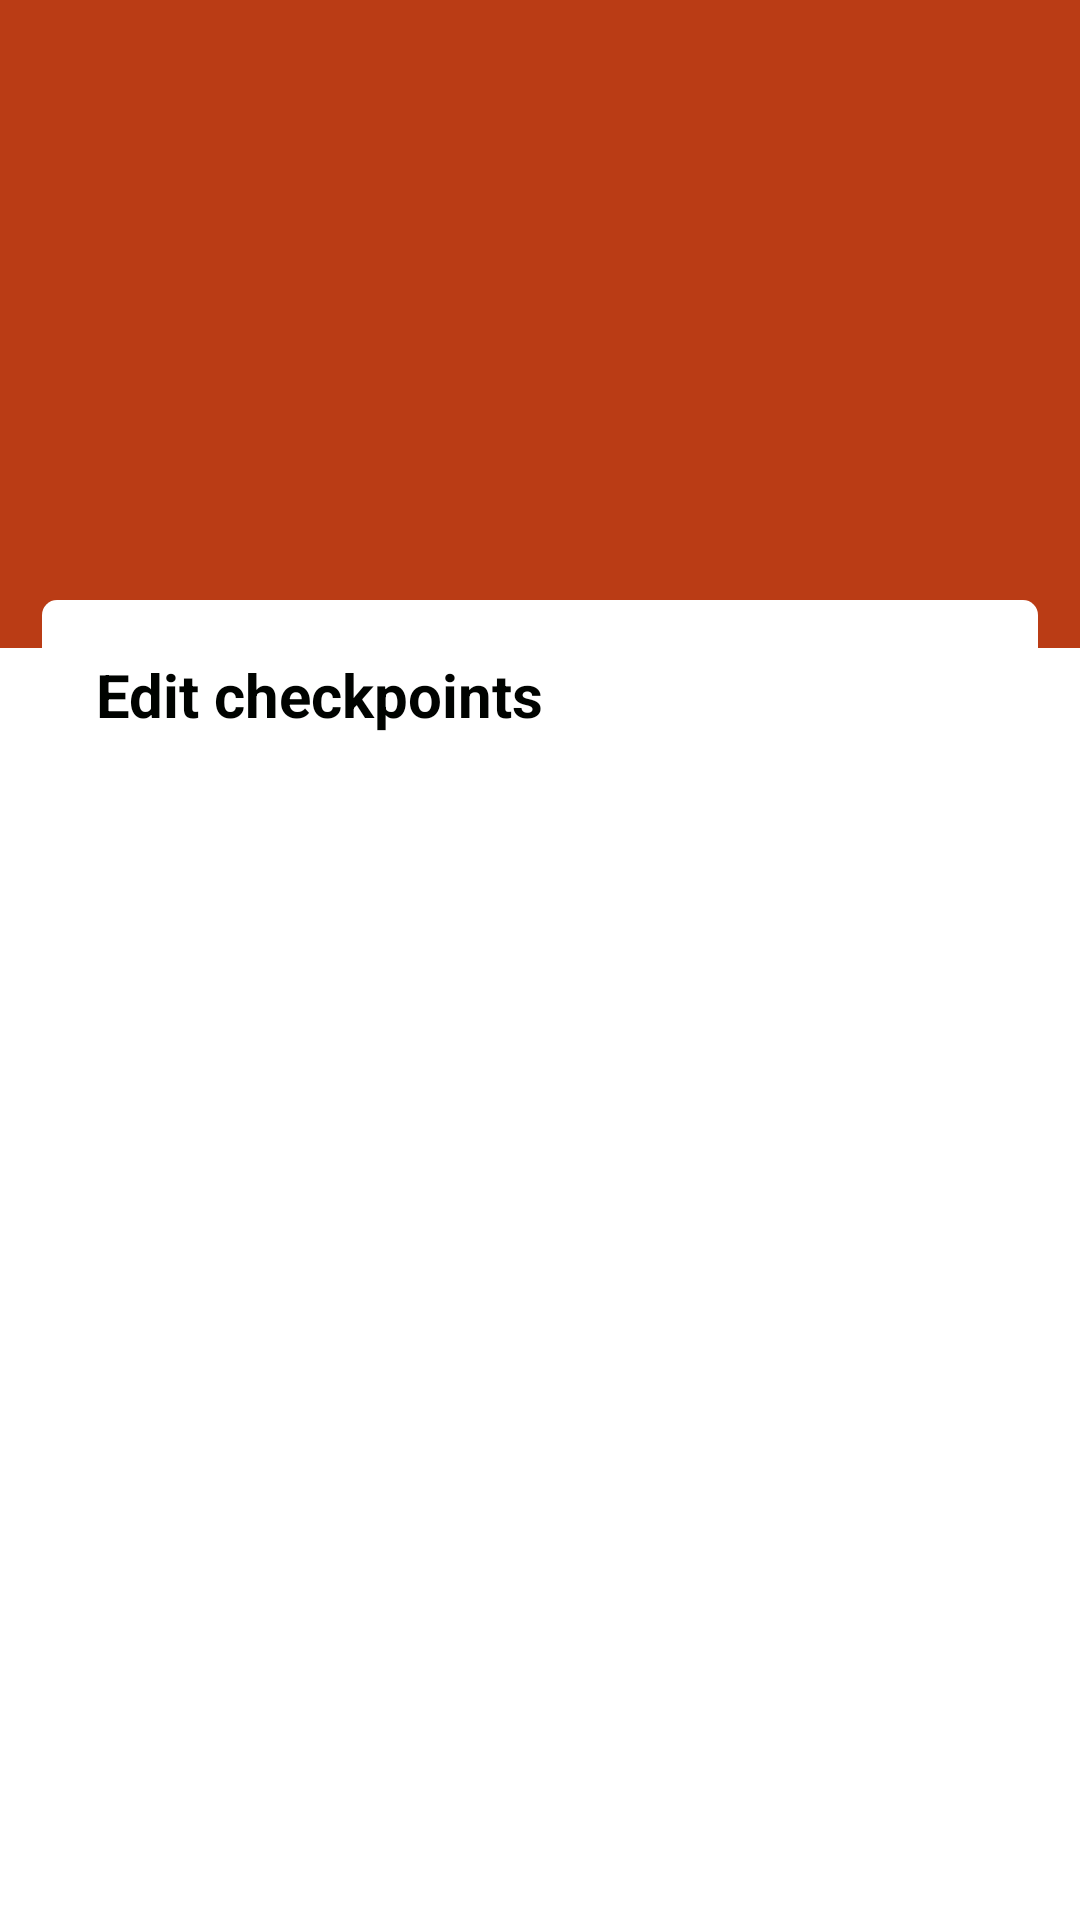

Reconstruct the res/layout file that produces this screen, plus the resources it refers to.
<!-- AndroidManifest.xml: fallback theme Theme.MaterialComponents.DayNight.NoActionBar -->
<!-- res/layout/fragment_distance_editor.xml -->
<?xml version="1.0" encoding="utf-8"?>
<androidx.constraintlayout.motion.widget.MotionLayout xmlns:android="http://schemas.android.com/apk/res/android"
    xmlns:app="http://schemas.android.com/apk/res-auto"
    xmlns:tools="http://schemas.android.com/tools"
    android:layout_width="match_parent"
    android:layout_height="match_parent"
    app:layoutDescription="@xml/fragment_edit_distance_motions_scene"
    tools:context="com.gmail.maystruks08.nfcruntracker.ui.main.MainScreenFragment">

    <androidx.appcompat.widget.Toolbar
        android:id="@+id/toolbar"
        android:layout_width="match_parent"
        android:layout_height="@dimen/toolbar_size"
        android:background="@color/colorPrimary"
        android:theme="@style/ThemeOverlay.AppCompat.Dark.ActionBar"
        app:layout_collapseMode="pin"
        app:layout_constraintEnd_toEndOf="parent"
        app:layout_constraintStart_toStartOf="parent"
        app:layout_constraintTop_toTopOf="parent"
        app:popupTheme="@style/ThemeOverlay.AppCompat.Dark" />

    <View
        android:id="@+id/view_background"
        android:layout_width="match_parent"
        android:layout_height="100dp"
        android:background="@color/colorPrimary"
        app:layout_constraintStart_toStartOf="parent"
        app:layout_constraintTop_toBottomOf="@id/toolbar" />

    <androidx.recyclerview.widget.RecyclerView
        android:id="@+id/rvDistanceType"
        android:layout_width="0dp"
        android:layout_height="50dp"
        android:orientation="horizontal"
        android:scrollbarAlwaysDrawHorizontalTrack="true"
        app:layoutManager="androidx.recyclerview.widget.LinearLayoutManager"
        app:layout_constraintBottom_toBottomOf="@id/view_background"
        app:layout_constraintEnd_toEndOf="@id/view_card"
        app:layout_constraintStart_toStartOf="@id/view_card"
        app:layout_constraintTop_toBottomOf="@id/toolbar"
        tools:listitem="@layout/item_distance_edit" />

    <View
        android:id="@+id/view_card"
        android:layout_width="match_parent"
        android:layout_height="0dp"
        android:layout_marginStart="@dimen/margin_m"
        android:layout_marginEnd="@dimen/margin_m"
        android:layout_marginBottom="@dimen/margin_m"
        android:background="@drawable/bg_corner_white"
        app:layout_constraintBottom_toBottomOf="parent"
        app:layout_constraintTop_toBottomOf="@+id/rvDistanceType" />

    <TextView
        android:id="@+id/tvEditCheckpointsLabel"
        style="@style/TextL"
        android:layout_width="wrap_content"
        android:layout_height="wrap_content"
        android:layout_marginStart="@dimen/margin_m"
        android:layout_marginTop="@dimen/margin_m"
        android:text="Edit checkpoints"
        android:textStyle="bold"
        app:layout_constraintStart_toStartOf="@id/view_card"
        app:layout_constraintTop_toTopOf="@id/view_card" />

    <androidx.recyclerview.widget.RecyclerView
        android:id="@+id/rvDistanceCheckpoints"
        android:layout_width="0dp"
        android:layout_height="0dp"
        android:orientation="vertical"
        app:layoutManager="androidx.recyclerview.widget.LinearLayoutManager"
        app:layout_constraintBottom_toBottomOf="@id/view_card"
        app:layout_constraintLeft_toLeftOf="@id/view_card"
        app:layout_constraintRight_toRightOf="@id/view_card"
        app:layout_constraintTop_toBottomOf="@+id/tvCurrentCheckpoint"
        tools:listitem="@layout/item_edit_checkpoint" />

</androidx.constraintlayout.motion.widget.MotionLayout>
<!-- res/layout/item_distance_edit.xml (included above) -->
<?xml version="1.0" encoding="utf-8"?>
<com.gmail.maystruks08.nfcruntracker.ui.views.CustomConstraintLayout xmlns:android="http://schemas.android.com/apk/res/android"
    xmlns:app="http://schemas.android.com/apk/res-auto"
    android:id="@+id/distanceCard"
    android:layout_width="140dp"
    android:layout_height="110dp"
    android:text="@string/male"
    app:backgroundColor="@color/colorAccent"
    app:cornerAll="6dp">

    <TextView
        android:id="@+id/tvDistanceName"
        android:layout_width="0dp"
        android:layout_height="wrap_content"
        android:layout_marginStart="@dimen/margin_min"
        android:layout_marginTop="@dimen/margin_s"
        android:layout_marginEnd="@dimen/margin_min"
        android:textColor="@color/colorWhite"
        android:textSize="@dimen/text_m"
        app:layout_constraintBottom_toBottomOf="@+id/chartView"
        app:layout_constraintEnd_toEndOf="parent"
        app:layout_constraintStart_toStartOf="parent"
        app:layout_constraintTop_toTopOf="parent" />

    <EditText
        android:id="@+id/etDistanceName"
        android:layout_width="0dp"
        android:layout_height="wrap_content"
        android:layout_marginStart="@dimen/margin_min"
        android:layout_marginTop="@dimen/margin_min"
        android:layout_marginEnd="@dimen/margin_min"
        android:background="@drawable/edit_text_bg"
        android:padding="@dimen/margin_min"
        android:textColor="@color/colorBlack"
        android:textSize="@dimen/text_m"
        android:visibility="gone"
        app:layout_constraintBottom_toBottomOf="@+id/chartView"
        app:layout_constraintEnd_toEndOf="parent"
        app:layout_constraintStart_toStartOf="parent"
        app:layout_constraintTop_toTopOf="parent" />

    <ImageView
        android:id="@+id/ivEditDistance"
        android:layout_width="wrap_content"
        android:layout_height="wrap_content"
        android:layout_margin="@dimen/margin_xs"
        app:layout_constraintBottom_toBottomOf="parent"
        app:layout_constraintEnd_toEndOf="parent" />

</com.gmail.maystruks08.nfcruntracker.ui.views.CustomConstraintLayout>
<!-- res/layout/item_edit_checkpoint.xml (included above) -->
<?xml version="1.0" encoding="utf-8"?>
<androidx.cardview.widget.CardView xmlns:android="http://schemas.android.com/apk/res/android"
    xmlns:app="http://schemas.android.com/apk/res-auto"
    xmlns:tools="http://schemas.android.com/tools"
    android:layout_width="match_parent"
    app:cardCornerRadius="@dimen/cardview_default_radius"
    app:cardElevation="@dimen/transition_s"
    android:layout_height="50dp">

    <androidx.constraintlayout.widget.ConstraintLayout
        android:layout_width="match_parent"
        android:layout_height="match_parent">


        <ImageView
            android:id="@+id/ivCheckpointState"
            android:layout_width="wrap_content"
            android:layout_height="wrap_content"
            android:layout_marginStart="@dimen/margin_l"
            app:layout_constraintBottom_toBottomOf="parent"
            app:layout_constraintStart_toStartOf="parent"
            app:layout_constraintTop_toTopOf="parent" />

        <View
            android:id="@+id/topView"
            android:layout_width="3dp"
            android:layout_height="0dp"
            android:background="@color/colorAccent"
            app:layout_constraintBottom_toTopOf="@id/ivCheckpointState"
            app:layout_constraintEnd_toEndOf="@+id/ivCheckpointState"
            app:layout_constraintStart_toStartOf="@+id/ivCheckpointState"
            app:layout_constraintTop_toTopOf="parent" />

        <View
            android:id="@+id/bottomView"
            android:layout_width="3dp"
            android:layout_height="0dp"
            android:background="@color/colorAccent"
            app:layout_constraintBottom_toBottomOf="parent"
            app:layout_constraintEnd_toEndOf="@+id/ivCheckpointState"
            app:layout_constraintStart_toStartOf="@+id/ivCheckpointState"
            app:layout_constraintTop_toBottomOf="@+id/ivCheckpointState" />

        <TextView
            android:id="@+id/tvCheckpointName"
            style="@style/TextM"
            android:layout_width="0dp"
            android:layout_height="wrap_content"
            android:layout_marginStart="@dimen/margin_m"
            android:layout_marginEnd="@dimen/margin_m"
            app:layout_constraintBottom_toBottomOf="parent"
            app:layout_constraintEnd_toStartOf="@+id/ivSaveCheckpointChanges"
            app:layout_constraintStart_toEndOf="@+id/ivCheckpointState"
            app:layout_constraintTop_toTopOf="parent" />

        <EditText
            android:id="@+id/etCheckpointName"
            style="@style/TextM"
            android:layout_width="0dp"
            android:layout_height="wrap_content"
            android:layout_marginStart="@dimen/margin_m"
            android:layout_marginEnd="@dimen/margin_m"
            android:textColorHint="@color/colorGrey"
            android:visibility="gone"
            app:layout_constraintBottom_toBottomOf="parent"
            app:layout_constraintEnd_toStartOf="@+id/ivSaveCheckpointChanges"
            app:layout_constraintStart_toEndOf="@+id/ivCheckpointState"
            app:layout_constraintTop_toTopOf="parent" />

        <com.google.android.material.floatingactionbutton.FloatingActionButton
            android:id="@+id/ivSaveCheckpointChanges"
            android:layout_width="40dp"
            android:layout_height="40dp"
            android:src="@drawable/ic_check"
            android:layout_margin="@dimen/margin_m"
            app:fabCustomSize="40dp"
            android:visibility="gone"
            app:layout_constraintBottom_toBottomOf="parent"
            app:layout_constraintEnd_toEndOf="parent"
            app:layout_constraintTop_toTopOf="parent"
            tools:ignore="ContentDescription" />

    </androidx.constraintlayout.widget.ConstraintLayout>

</androidx.cardview.widget.CardView>
<!-- resources referenced by this layout -->
<resources>
  <color name="colorAccent">#F9A825</color>
  <color name="colorBlack">#000000</color>
  <color name="colorGrey">#CB694E44</color>
  <color name="colorPrimary">#BA3C15</color>
  <color name="colorWhite">#ffffff</color>
  <dimen name="margin_l">20dp</dimen>
  <dimen name="margin_m">18dp</dimen>
  <dimen name="margin_min">4dp</dimen>
  <dimen name="margin_s">14dp</dimen>
  <dimen name="margin_xs">8dp</dimen>
  <dimen name="text_m">16sp</dimen>
  <dimen name="toolbar_size">56dp</dimen>
  <dimen name="transition_s">4dp</dimen>
  <!-- drawable bg_corner_white (drawable) -->
  <?xml version="1.0" encoding="utf-8"?>
  <shape xmlns:android="http://schemas.android.com/apk/res/android">
      <corners android:radius="5dp" />
      <solid android:color="@color/colorWhite"/>
  </shape>
  <!-- drawable ic_check (drawable) -->
  <vector android:height="24dp" android:tint="#FFFBFB"
      android:viewportHeight="24" android:viewportWidth="24"
      android:width="24dp" xmlns:android="http://schemas.android.com/apk/res/android">
      <path android:fillColor="@android:color/white" android:pathData="M22,5.18L10.59,16.6l-4.24,-4.24l1.41,-1.41l2.83,2.83l10,-10L22,5.18zM19.79,10.22C19.92,10.79 20,11.39 20,12c0,4.42 -3.58,8 -8,8s-8,-3.58 -8,-8c0,-4.42 3.58,-8 8,-8c1.58,0 3.04,0.46 4.28,1.25l1.44,-1.44C16.1,2.67 14.13,2 12,2C6.48,2 2,6.48 2,12c0,5.52 4.48,10 10,10s10,-4.48 10,-10c0,-1.19 -0.22,-2.33 -0.6,-3.39L19.79,10.22z"/>
  </vector>
  <string name="male">male</string>
  <style name="TextL">
          <item name="android:layout_width">wrap_content</item>
          <item name="android:layout_height">wrap_content</item>
          <item name="android:textSize">@dimen/text_l</item>
          <item name="android:textColor">@color/colorText</item>
      </style>
  <style name="TextM">
          <item name="android:layout_width">wrap_content</item>
          <item name="android:layout_height">wrap_content</item>
          <item name="android:textSize">@dimen/text_m</item>
          <item name="android:textColor">@color/colorText</item>
      </style>
  <dimen name="text_l">20sp</dimen>
  <color name="colorText">#000300</color>
</resources>
